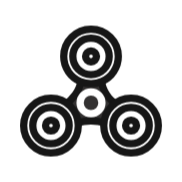
t = 0.00 s
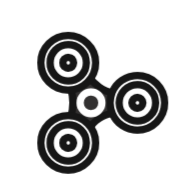
t = 0.25 s
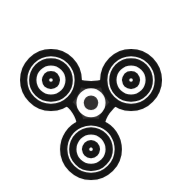
t = 0.50 s
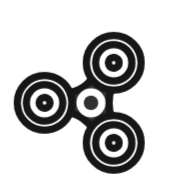
t = 0.75 s

The animated SVG that drew these frames (rendered in a browser with its animation timeline set to each time). Animation: 1 CSS @keyframes rule; one cycle of 1.00 s, repeats indefinitely.

<svg width="100" height="100" viewBox="0 0 100 100" fill="none" xmlns="http://www.w3.org/2000/svg" style="width: 182px; height: 182px;"><style>
     .line-fidget-spinner1 {animation:line-fidget-spinner1 1s linear infinite; transform-origin: 50px 56.5px;}
     @keyframes line-fidget-spinner1 {
         100%{transform: rotate(360deg);}
     }
     @media (prefers-reduced-motion: reduce) {
         .line-fidget-spinner1 {
             animation: none;
         }
     }
    </style><g class="line-fidget-spinner1" style="animation-duration: 1s;"><path class="fill1" d="M65 31C65 37.151 61.2977 42.4372 56 44.7519C54.1626 45.5547 52.1333 46 50 46C47.9579 46 46.0111 45.5919 44.2366 44.8528C38.8129 42.5937 35 37.2421 35 31C35 22.7157 41.7157 16 50 16C58.2843 16 65 22.7157 65 31Z" fill="rgba(255,255,255,1)" stroke-width="4.0px"></path><path class="fill2" d="M56 44.7519C54.1626 45.5547 52.1333 46 50 46C47.9579 46 46.0111 45.5919 44.2366 44.8528C44.2366 44.8528 44 48.5 41.3683 51.9264C38.7366 55.3528 36.5 57 36.5 57L43 67.5C43 67.5 45.5 66.5 50 66.5C54.5 66.5 57 67.5 57 67.5L64 57C64 57 61 55.7519 58.5 51.8759C56 48 56 44.7519 56 44.7519Z" fill="rgba(51,49,49,1)" stroke-width="4.0px"></path><path class="stroke1" d="M56 44.7519C61.2977 42.4372 65 37.151 65 31C65 22.7157 58.2843 16 50 16C41.7157 16 35 22.7157 35 31C35 37.2421 38.8129 42.5937 44.2366 44.8528M56 44.7519C54.1626 45.5547 52.1333 46 50 46C47.9579 46 46.0111 45.5919 44.2366 44.8528M56 44.7519C56 44.7519 56 48 58.5 51.8759C61 55.7519 64 57 64 57L57 67.5C57 67.5 54.5 66.5 50 66.5C45.5 66.5 43 67.5 43 67.5L36.5 57C36.5 57 38.7366 55.3528 41.3683 51.9264C44 48.5 44.2366 44.8528 44.2366 44.8528" stroke="rgba(22,22,22,1)" stroke-width="4.0px"></path><circle class="stroke1 fill1" cx="50" cy="31" r="10" fill="rgba(255,255,255,1)" stroke="rgba(22,22,22,1)" stroke-width="4.0px"></circle><circle class="stroke1 fill1" cx="50" cy="31" r="3" fill="rgba(255,255,255,1)" stroke="rgba(22,22,22,1)" stroke-width="4.0px"></circle><circle class="stroke1 fill1" cx="72" cy="69" r="15" fill="rgba(255,255,255,1)" stroke="rgba(22,22,22,1)" stroke-width="4.0px"></circle><circle class="stroke1 fill1" cx="72" cy="69" r="10" fill="rgba(255,255,255,1)" stroke="rgba(22,22,22,1)" stroke-width="4.0px"></circle><circle class="stroke1 fill1" cx="72" cy="69" r="3" fill="rgba(255,255,255,1)" stroke="rgba(22,22,22,1)" stroke-width="4.0px"></circle><circle class="stroke1 fill1" cx="28" cy="69" r="15" fill="rgba(255,255,255,1)" stroke="rgba(22,22,22,1)" stroke-width="4.0px"></circle><circle class="stroke1 fill1" cx="28" cy="69" r="10" fill="rgba(255,255,255,1)" stroke="rgba(22,22,22,1)" stroke-width="4.0px"></circle><circle class="stroke2 fill2" cx="50" cy="56.5" r="6" fill="rgba(51,49,49,1)" stroke="rgba(255,255,255,1)" stroke-width="4.0px"></circle><circle class="stroke1 fill1" cx="28" cy="69" r="3" fill="rgba(255,255,255,1)" stroke="rgba(22,22,22,1)" stroke-width="4.0px"></circle></g></svg>